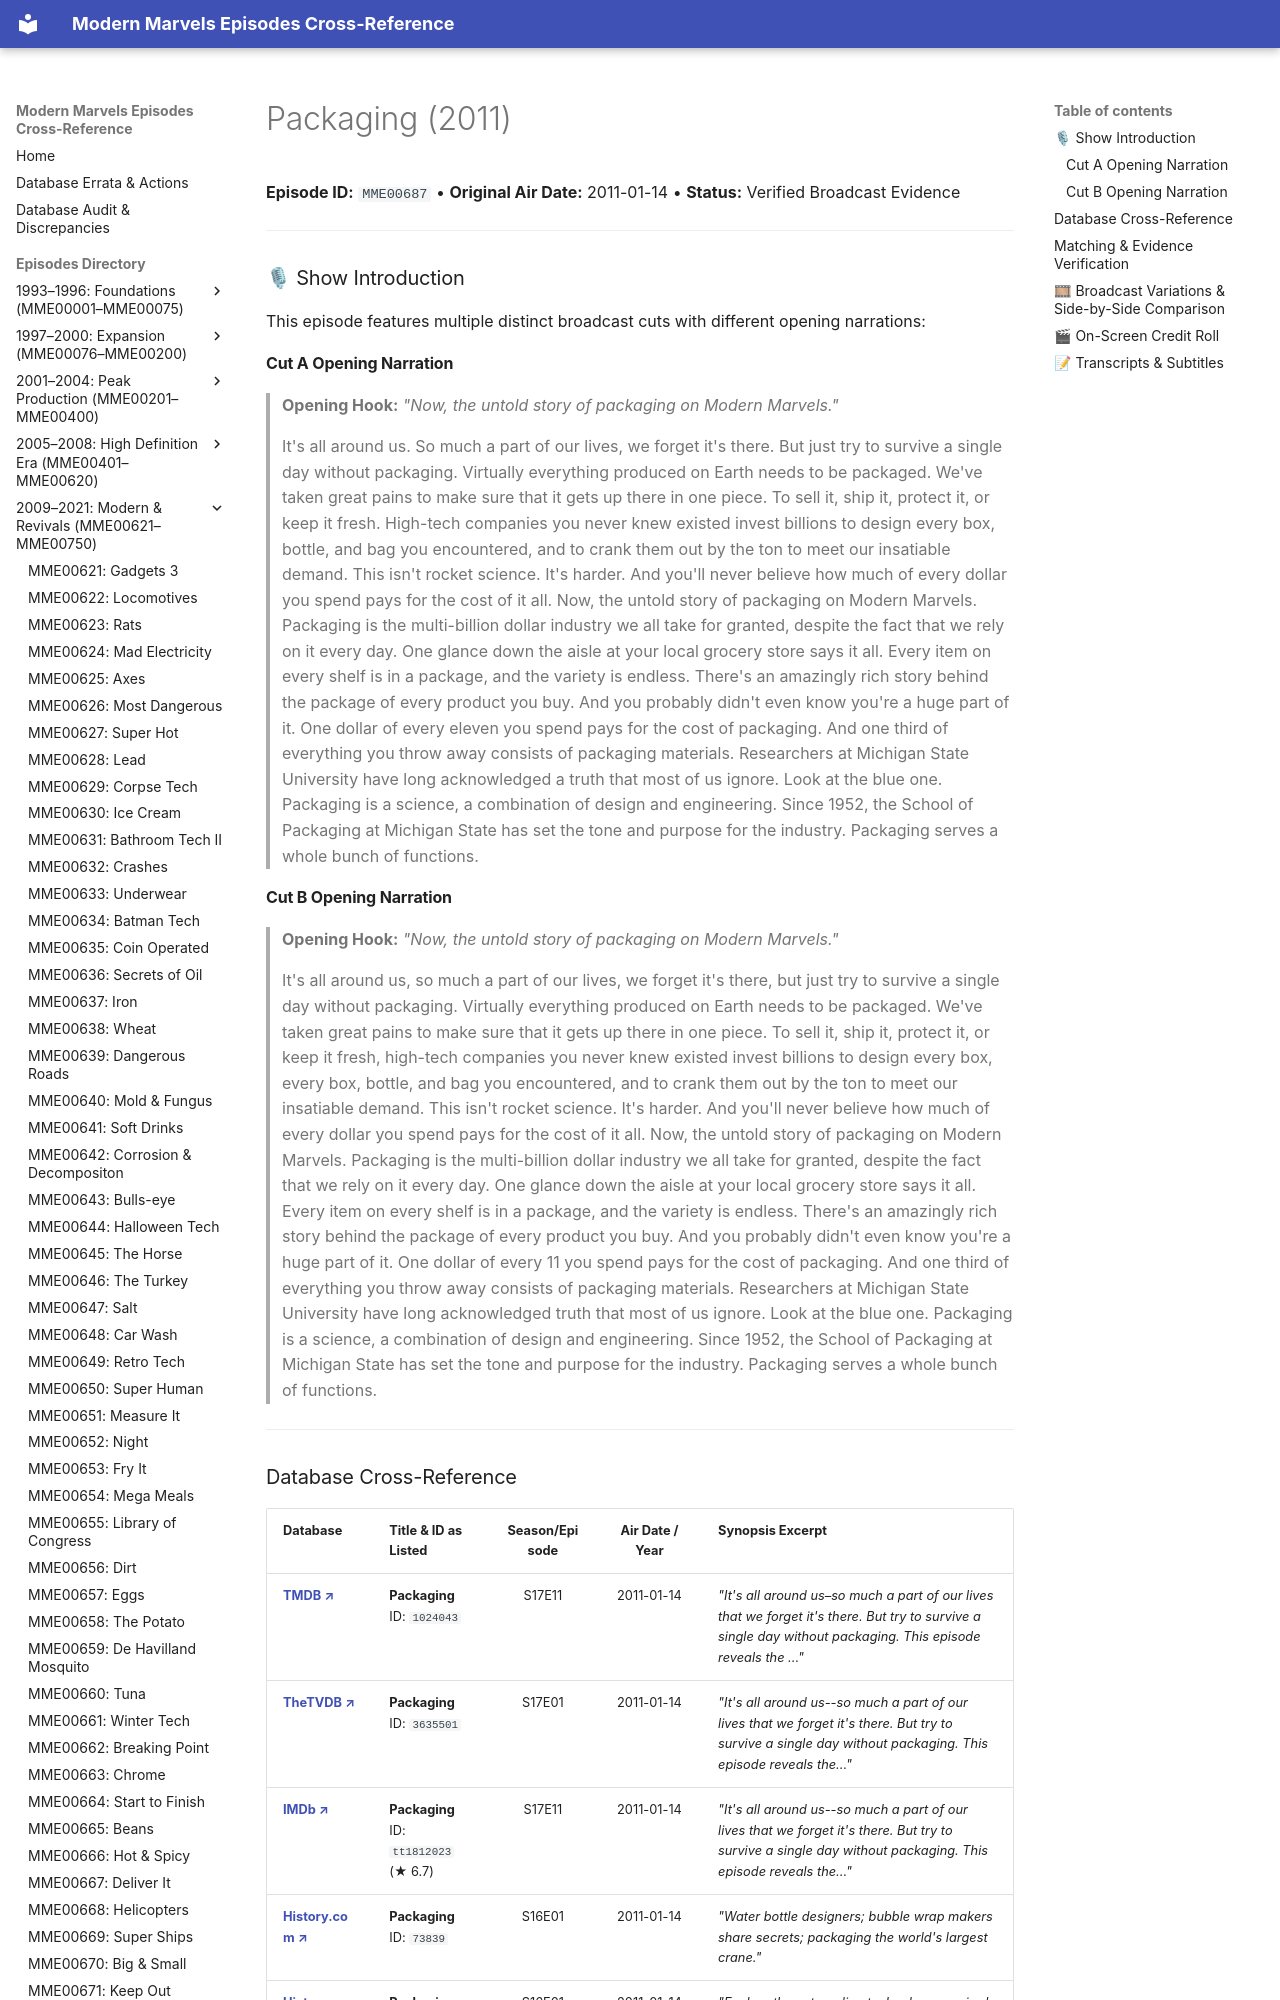

repository: ModernMarvelsFan/ModernMarvels · page: episodes/MME00687/index.html · generator: mkdocs

# Packaging (2011)

**Episode ID:** `MME00687` • **Original Air Date:** 2011-01-14 • **Status:** Verified Broadcast Evidence

---

### 🎙 Show Introduction

This episode features multiple distinct broadcast cuts with different opening narrations:

#### Cut A Opening Narration
> **Opening Hook:** *"Now, the untold story of packaging on Modern Marvels."*
>
> It's all around us. So much a part of our lives, we forget it's there. But just try to survive a single day without packaging. Virtually everything produced on Earth needs to be packaged. We've taken great pains to make sure that it gets up there in one piece. To sell it, ship it, protect it, or keep it fresh. High-tech companies you never knew existed invest billions to design every box, bottle, and bag you encountered, and to crank them out by the ton to meet our insatiable demand. This isn't rocket science. It's harder. And you'll never believe how much of every dollar you spend pays for the cost of it all. Now, the untold story of packaging on Modern Marvels. Packaging is the multi-billion dollar industry we all take for granted, despite the fact that we rely on it every day. One glance down the aisle at your local grocery store says it all. Every item on every shelf is in a package, and the variety is endless. There's an amazingly rich story behind the package of every product you buy. And you probably didn't even know you're a huge part of it. One dollar of every eleven you spend pays for the cost of packaging. And one third of everything you throw away consists of packaging materials. Researchers at Michigan State University have long acknowledged a truth that most of us ignore. Look at the blue one. Packaging is a science, a combination of design and engineering. Since 1952, the School of Packaging at Michigan State has set the tone and purpose for the industry. Packaging serves a whole bunch of functions.

#### Cut B Opening Narration
> **Opening Hook:** *"Now, the untold story of packaging on Modern Marvels."*
>
> It's all around us, so much a part of our lives, we forget it's there, but just try to survive a single day without packaging. Virtually everything produced on Earth needs to be packaged. We've taken great pains to make sure that it gets up there in one piece. To sell it, ship it, protect it, or keep it fresh, high-tech companies you never knew existed invest billions to design every box, every box, bottle, and bag you encountered, and to crank them out by the ton to meet our insatiable demand. This isn't rocket science. It's harder. And you'll never believe how much of every dollar you spend pays for the cost of it all. Now, the untold story of packaging on Modern Marvels. Packaging is the multi-billion dollar industry we all take for granted, despite the fact that we rely on it every day. One glance down the aisle at your local grocery store says it all. Every item on every shelf is in a package, and the variety is endless. There's an amazingly rich story behind the package of every product you buy. And you probably didn't even know you're a huge part of it. One dollar of every 11 you spend pays for the cost of packaging. And one third of everything you throw away consists of packaging materials. Researchers at Michigan State University have long acknowledged truth that most of us ignore. Look at the blue one. Packaging is a science, a combination of design and engineering. Since 1952, the School of Packaging at Michigan State has set the tone and purpose for the industry. Packaging serves a whole bunch of functions.

---
